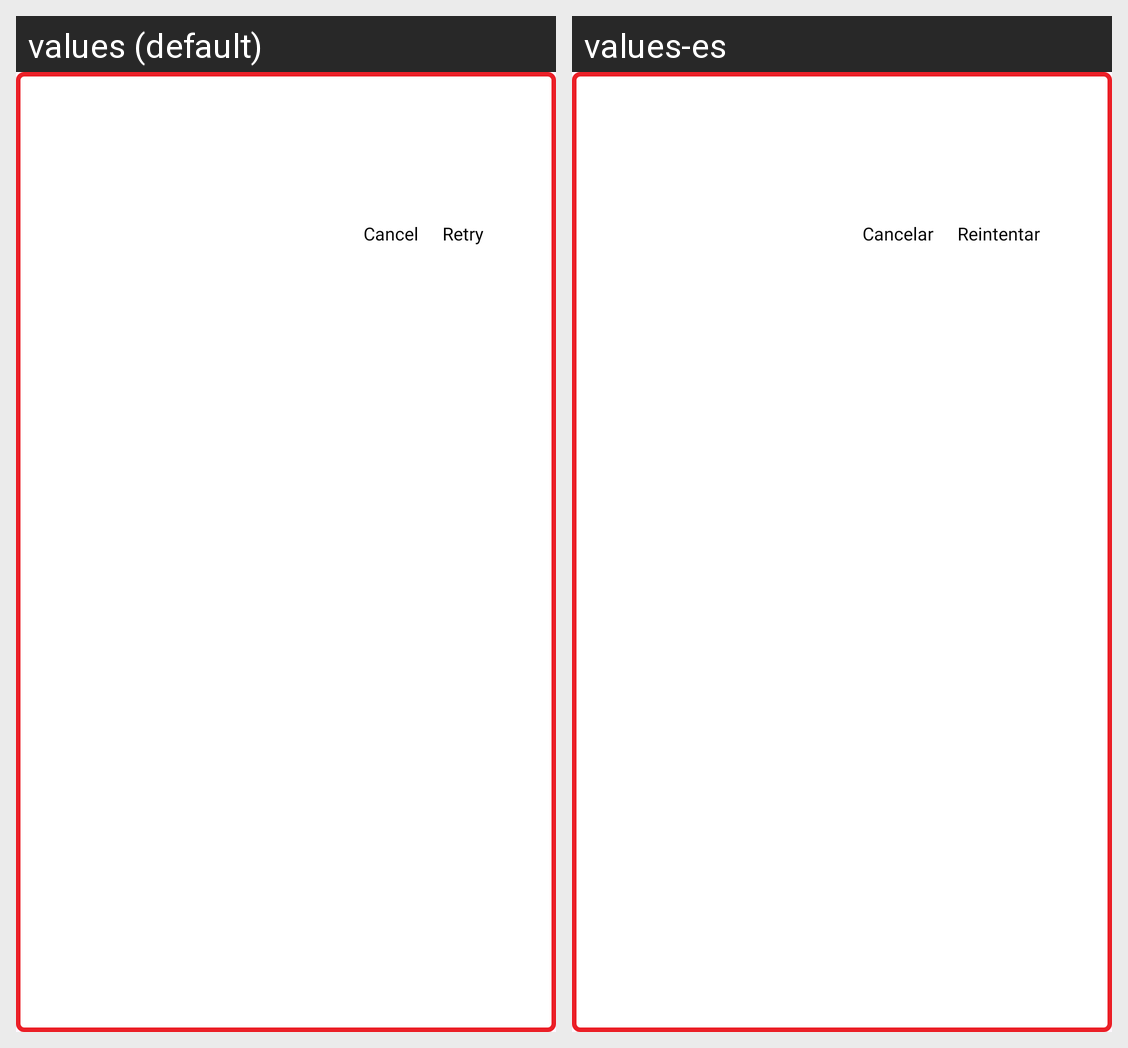

The Android screen above is rendered under two locales of the same app. Produce the string resources it draws, with the default and per-locale values.
Android screen res/layout/dialog_error.xml rendered under 2 locales, left to right: values (default), values-es. Device: Nexus 5 (rendered at 1080×1920; each locale shown at half size, 540×960, under a caption strip naming it); theme Theme.PokeApp.
Strings drawn on this screen, with the default value and each locale's value (text and hints the layout hard-codes, and strings that could not be matched under every locale, appear in the picture but are not listed):

retry
  values: Retry
  values-es: Reintentar

cancel
  values: Cancel
  values-es: Cancelar
